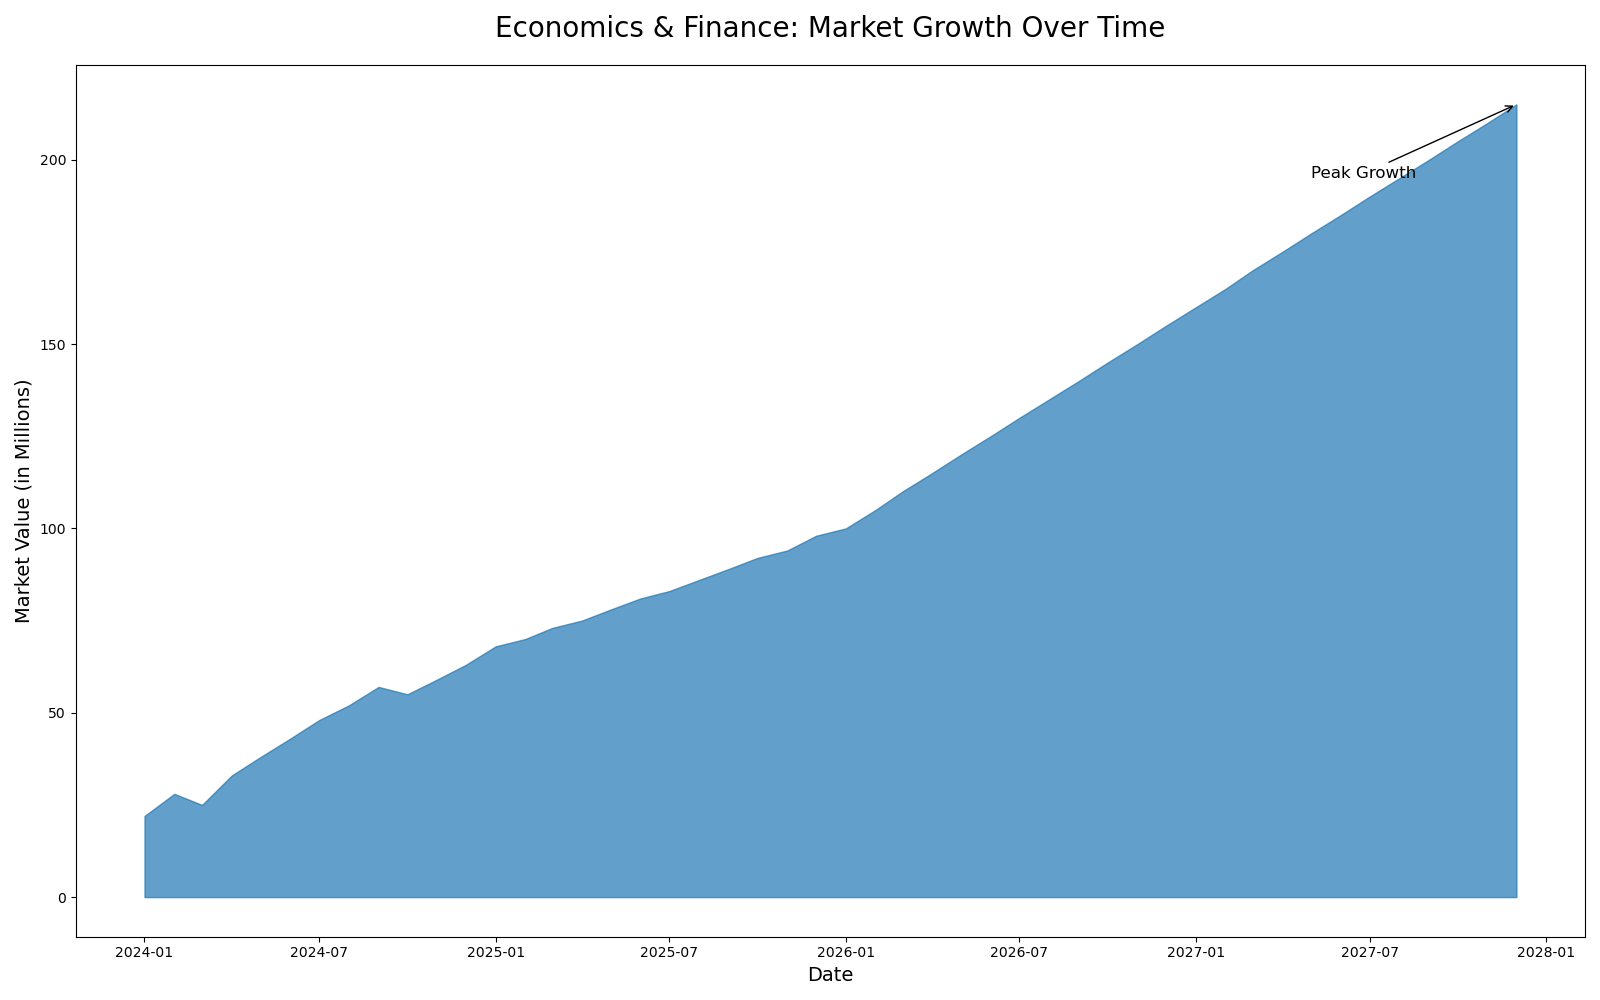

The data file committed next to this chart (first rows):
Date, Value
2024-01-01, 22
2024-02-01, 28
2024-03-01, 25
2024-04-01, 33
2024-05-01, 38
2024-06-01, 43
2024-07-01, 48
2024-08-01, 52
2024-09-01, 57
2024-10-01, 55
2024-11-01, 59
2024-12-01, 63
2025-01-01, 68
2025-02-01, 70
2025-03-01, 73
2025-04-01, 75
2025-05-01, 78
2025-06-01, 81
2025-07-01, 83
2025-08-01, 86
2025-09-01, 89
2025-10-01, 92
2025-11-01, 94
2025-12-01, 98
2026-01-01, 100
2026-02-01, 105
2026-03-01, 110
2026-04-01, 115
2026-05-01, 120
2026-06-01, 125
2026-07-01, 130
2026-08-01, 135
2026-09-01, 140
2026-10-01, 145
2026-11-01, 150
2026-12-01, 155
2027-01-01, 160
2027-02-01, 165
2027-03-01, 170
2027-04-01, 175
2027-05-01, 180
2027-06-01, 185
2027-07-01, 190
2027-08-01, 195
2027-09-01, 200
2027-10-01, 205
2027-11-01, 210
2027-12-01, 215
